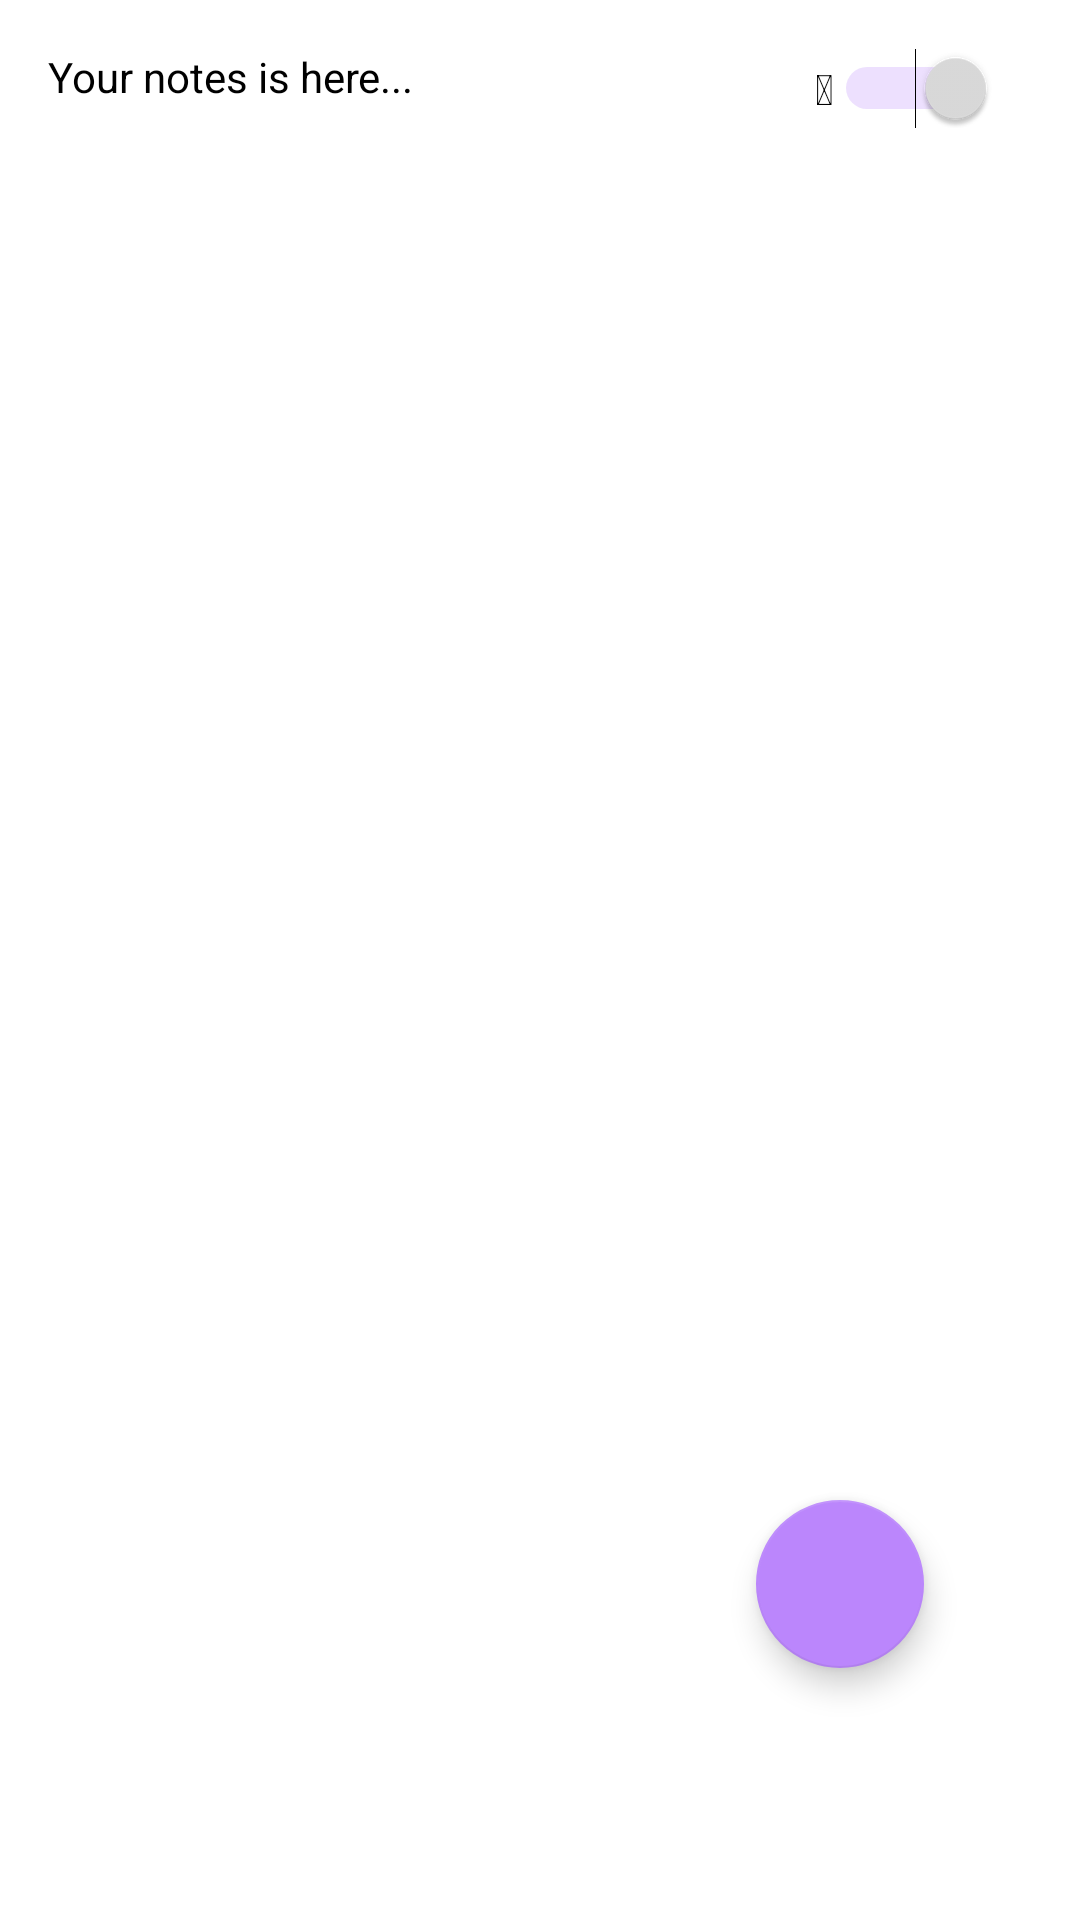

Here is an Android app screen rendered from its layout file. Give the layout XML and the strings, colors and styles it references.
<!-- AndroidManifest.xml: application theme Theme.VHCloudNotepad -->
<!-- res/layout/main_screen_layout.xml -->
<?xml version="1.0" encoding="utf-8"?>

<androidx.constraintlayout.widget.ConstraintLayout
        xmlns:android="http://schemas.android.com/apk/res/android"
        xmlns:tools="http://schemas.android.com/tools"
        xmlns:app="http://schemas.android.com/apk/res-auto"
        android:layout_width="match_parent"
        android:layout_height="match_parent">

    <TextView
        android:id="@+id/textViewMainScreen"
        android:layout_width="170dp"
        android:layout_height="33dp"
        android:layout_marginStart="16dp"
        android:layout_marginTop="16dp"
        android:text="@string/your_notes_is_here"
        app:layout_constraintLeft_toLeftOf="parent"
        app:layout_constraintStart_toStartOf="parent"
        app:layout_constraintTop_toTopOf="parent" />

    <androidx.recyclerview.widget.RecyclerView
        android:id="@+id/recyclerView"
        android:layout_width="0dp"
        android:layout_height="0dp"
        android:fontFamily="@font/segoesc"
        app:layout_constraintStart_toStartOf="parent"
        app:layout_constraintEnd_toEndOf="parent"
        app:layout_constraintTop_toBottomOf="@+id/textViewMainScreen"
        app:layout_constraintBottom_toBottomOf="parent"
        app:layout_constraintHorizontal_bias="0.473"
        app:layout_constraintVertical_bias="0.0"/>

    <Switch
        android:id="@+id/switch1"
        android:layout_width="wrap_content"
        android:layout_height="wrap_content"
        android:layout_marginTop="16dp"
        android:layout_marginEnd="28dp"
        android:checked="true"
        android:text="@string/emojiPaper"
        android:thumbTint="@color/white2"
        android:trackTint="@color/purple_200"
        app:layout_constraintEnd_toEndOf="parent"
        app:layout_constraintHorizontal_bias="1.0"
        app:layout_constraintStart_toEndOf="@+id/textViewWeatherMainScreen"
        app:layout_constraintTop_toTopOf="parent"
        tools:ignore="UseSwitchCompatOrMaterialXml"/>

    <com.google.android.material.floatingactionbutton.FloatingActionButton
        android:id="@+id/floatingActionButtonMainScreen"
        android:layout_width="wrap_content"
        android:layout_height="wrap_content"
        android:clickable="true"
        app:srcCompat="@drawable/ic_insert_drive_file_black_48dp"
        app:backgroundTint="@color/purple_200"
        app:layout_constraintBottom_toBottomOf="@+id/recyclerView"
        android:layout_marginEnd="52dp"
        android:layout_marginBottom="84dp"
        app:layout_constraintEnd_toEndOf="@+id/recyclerView"/>

    <TextView
        android:id="@+id/textViewWeatherMainScreen"
        android:layout_width="25dp"
        android:layout_height="18dp"
        android:layout_marginTop="20dp"
        android:gravity="center"
        android:text=""
        android:textSize="10sp"
        app:layout_constraintStart_toEndOf="@+id/imageViewWeatherMainScreen"
        app:layout_constraintTop_toTopOf="parent" />

    <ImageView
        android:id="@+id/imageViewWeatherMainScreen"
        android:layout_width="33dp"
        android:layout_height="33dp"
        android:layout_marginTop="12dp"
        app:layout_constraintStart_toEndOf="@+id/textViewMainScreen"
        app:layout_constraintTop_toTopOf="parent"
         />

</androidx.constraintlayout.widget.ConstraintLayout>
<!-- resources referenced by this layout -->
<resources>
  <color name="purple_200">#FFBB86FC</color>
  <color name="white2">#DCDCDC</color>
  <string name="emojiPaper">📄</string>
  <string name="your_notes_is_here">Your notes is here...</string>
  <style name="Theme.VHCloudNotepad" parent="Theme.MaterialComponents.DayNight.DarkActionBar">
          
          <item name="colorPrimary">@color/purple_500</item>
          <item name="colorPrimaryVariant">@color/black</item>
          <item name="colorOnPrimary">@color/white</item>
          
          <item name="colorSecondary">@color/teal_200</item>
          <item name="colorSecondaryVariant">@color/teal_700</item>
          <item name="colorOnSecondary">@color/black</item>
          
          <item name="android:statusBarColor" tools:targetApi="l">@color/white2</item>
          <item name="android:textColor">@color/black</item>
          <item name="android:textColorPrimary">@android:color/black</item>
          <item name="android:textColorSecondary">@android:color/black</item>
          
          
      </style>
  <color name="purple_500">#FF6200EE</color>
  <color name="black">#FF000000</color>
  <color name="white">#FFFFFFFF</color>
  <color name="teal_200">#FF03DAC5</color>
  <color name="teal_700">#FF018786</color>
</resources>
